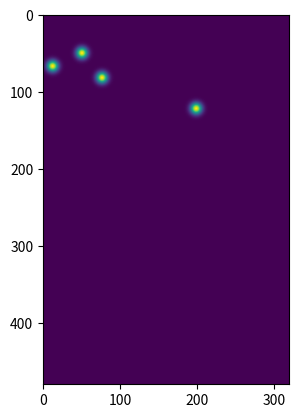

Here is the Python script that generated this plot:
from typing import Tuple, List, Union

import numpy as np
from matplotlib import pyplot as plt


def gaussian(x: int, y: int, height: int, width: int, sigma: int = 5) -> 'np.ndarray':
    channel = [np.exp(-((c - x) ** 2 + (r - y) ** 2) / (2 * sigma ** 2)) for r in range(height) for c in range(width)]
    channel = np.array(channel, dtype=np.float32).reshape((height, width))
    return channel


def generate_position_map(shape: Tuple[int, int], bounding_boxes_centers: List[List[int]],
                          sigma: int = 2, return_as_one: bool = True) -> Union[List['np.ndarray'], 'np.ndarray']:
    h, w = shape
    masks = []
    for center in bounding_boxes_centers:
        x, y = center
        masks.append(gaussian(x=x, y=y, height=h, width=w, sigma=sigma))
    if return_as_one:
        return np.stack(masks).sum(axis=0)
    return masks


if __name__ == '__main__':
    s = (480, 320)
    b_centers = [[50, 50], [76, 82], [12, 67], [198, 122]]
    out = generate_position_map(s, b_centers, sigma=5)
    plt.imshow(out)
    plt.show()
    print()
